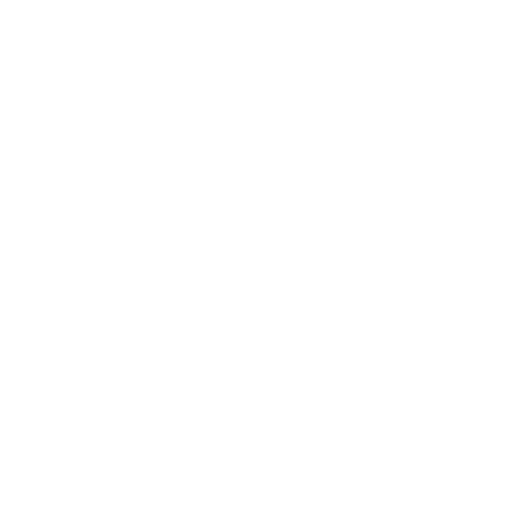
t = 0.00 s
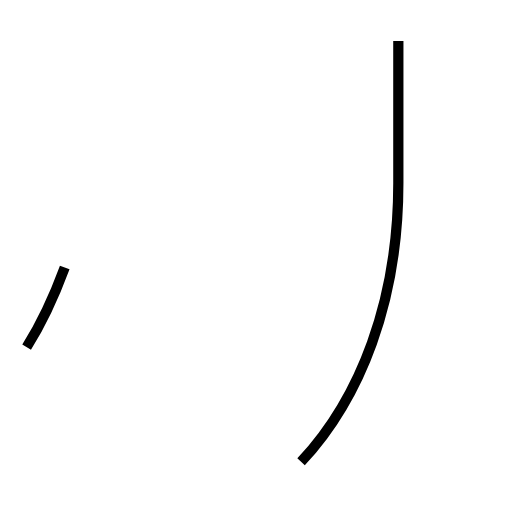
t = 1.56 s
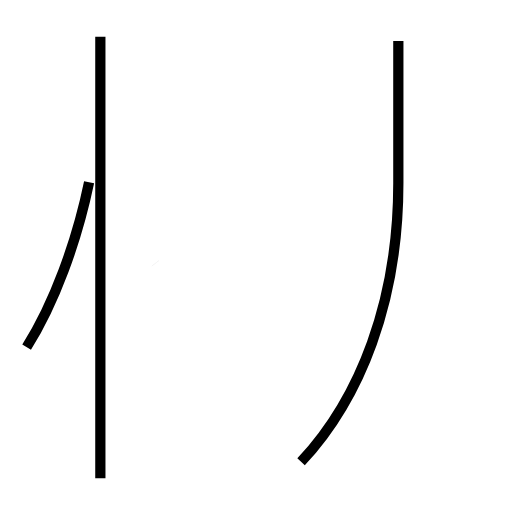
t = 3.11 s
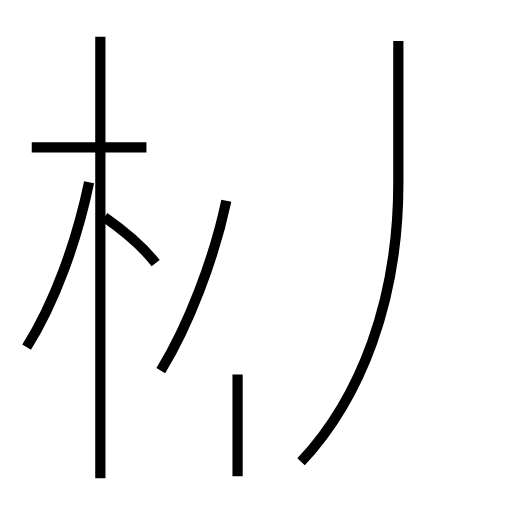
t = 4.49 s
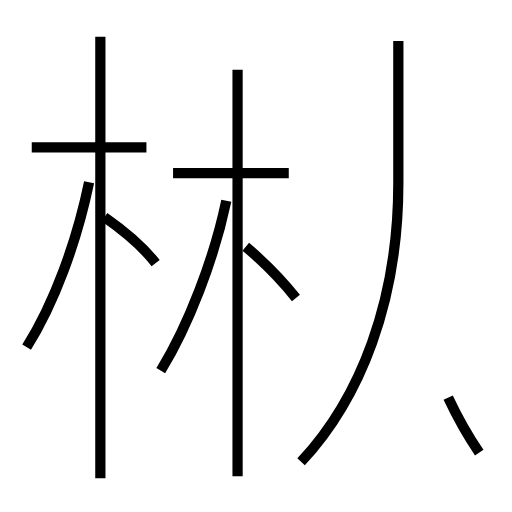
t = 6.11 s
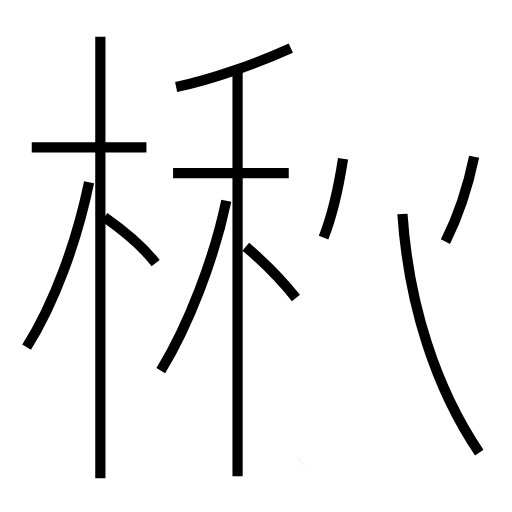
t = 7.53 s

The animated SVG that drew these frames (rendered in a browser with its animation timeline set to each time). Animation: 13 SMIL elements (animate=13); one cycle of 7.53 s.

<?xml version='1.0' encoding='utf-8'?>
<svg viewBox="0.0 -6.0 50.0 50.0" version="1.1" xmlns="http://www.w3.org/2000/svg"><rect x="-1000" y="-1000" width="2000" height="2000" stroke="white" fill="white" /><g style="fill:none;stroke:#000000;stroke-width:1"><path d="M 29.4 1.1 C 35.2 -5.1 38.9 -14.6 38.9 -26.1 L 38.9 -40.0 " transform="translate(0.0 38.0)" stroke-dasharray="43.391176297056546" stroke-dashoffset="43.391176297056546"><animate attributeName="stroke-dashoffset" from="43.391176297056546" to="0" dur="1.3017352889116964s" begin="0s; anim_end.end" fill="freeze" id="anim0" /></path><path d="M 2.6 -10.1 C 5.3 -14.4 7.5 -20.4 8.7 -26.2 " transform="translate(0.0 38.0)" stroke-dasharray="17.30043878029177" stroke-dashoffset="17.30043878029177"><animate attributeName="stroke-dashoffset" from="17.30043878029177" to="0" dur="0.5190131634087531s" begin="anim0.end" fill="freeze" id="anim1" /></path><path d="M 9.8 2.7 L 9.8 -40.4 " transform="translate(0.0 38.0)" stroke-dasharray="43.1" stroke-dashoffset="43.1"><animate attributeName="stroke-dashoffset" from="43.1" to="0" dur="1.293s" begin="anim1.end" fill="freeze" id="anim2" /></path><path d="M 15.2 -18.3 C 13.9 -20.0 12.2 -21.4 10.2 -22.8 " transform="translate(0.0 38.0)" stroke-dasharray="6.753847061978393" stroke-dashoffset="6.753847061978393"><animate attributeName="stroke-dashoffset" from="6.753847061978393" to="0" dur="0.20261541185935178s" begin="anim2.end" fill="freeze" id="anim3" /></path><path d="M 15.7 -7.8 C 18.4 -12.2 20.9 -18.7 22.1 -24.4 " transform="translate(0.0 38.0)" stroke-dasharray="17.867105588496646" stroke-dashoffset="17.867105588496646"><animate attributeName="stroke-dashoffset" from="17.867105588496646" to="0" dur="0.5360131676548994s" begin="anim3.end" fill="freeze" id="anim4" /></path><path d="M 14.3 -29.6 L 3.1 -29.6 " transform="translate(0.0 38.0)" stroke-dasharray="11.200000000000001" stroke-dashoffset="11.200000000000001"><animate attributeName="stroke-dashoffset" from="11.200000000000001" to="0" dur="0.336s" begin="anim4.end" fill="freeze" id="anim5" /></path><path d="M 23.2 2.5 L 23.2 -37.2 " transform="translate(0.0 38.0)" stroke-dasharray="39.7" stroke-dashoffset="39.7"><animate attributeName="stroke-dashoffset" from="39.7" to="0" dur="1.191s" begin="anim5.end" fill="freeze" id="anim6" /></path><path d="M 28.9 -14.9 C 27.7 -16.4 25.9 -18.3 24.0 -19.9 " transform="translate(0.0 38.0)" stroke-dasharray="7.010906876476691" stroke-dashoffset="7.010906876476691"><animate attributeName="stroke-dashoffset" from="7.010906876476691" to="0" dur="0.2103272062943007s" begin="anim6.end" fill="freeze" id="anim7" /></path><path d="M 28.2 -27.1 L 16.9 -27.1 " transform="translate(0.0 38.0)" stroke-dasharray="11.3" stroke-dashoffset="11.3"><animate attributeName="stroke-dashoffset" from="11.3" to="0" dur="0.339s" begin="anim7.end" fill="freeze" id="anim8" /></path><path d="M 46.8 0.2 C 42.6 -6.0 39.9 -14.2 39.3 -23.1 " transform="translate(0.0 38.0)" stroke-dasharray="24.7560826351494" stroke-dashoffset="24.7560826351494"><animate attributeName="stroke-dashoffset" from="24.7560826351494" to="0" dur="0.742682479054482s" begin="anim8.end" fill="freeze" id="anim9" /></path><path d="M 31.6 -20.8 C 32.5 -23.1 33.1 -25.9 33.5 -28.5 " transform="translate(0.0 38.0)" stroke-dasharray="7.946157822439214" stroke-dashoffset="7.946157822439214"><animate attributeName="stroke-dashoffset" from="7.946157822439214" to="0" dur="0.23838473467317642s" begin="anim9.end" fill="freeze" id="anim10" /></path><path d="M 17.2 -35.5 C 20.6 -36.2 25.1 -37.8 28.4 -39.3 " transform="translate(0.0 38.0)" stroke-dasharray="11.847869693323844" stroke-dashoffset="11.847869693323844"><animate attributeName="stroke-dashoffset" from="11.847869693323844" to="0" dur="0.3554360907997153s" begin="anim10.end" fill="freeze" id="anim11" /></path><path d="M 43.5 -20.4 C 44.6 -22.6 45.7 -25.8 46.3 -28.7" transform="translate(0.0 38.0)" stroke-dasharray="8.781120607722732" stroke-dashoffset="8.781120607722732"><animate attributeName="stroke-dashoffset" from="8.781120607722732" to="0" dur="0.26343361823168193s" begin="anim11.end" fill="freeze" id="anim_end" /></path></g></svg>
